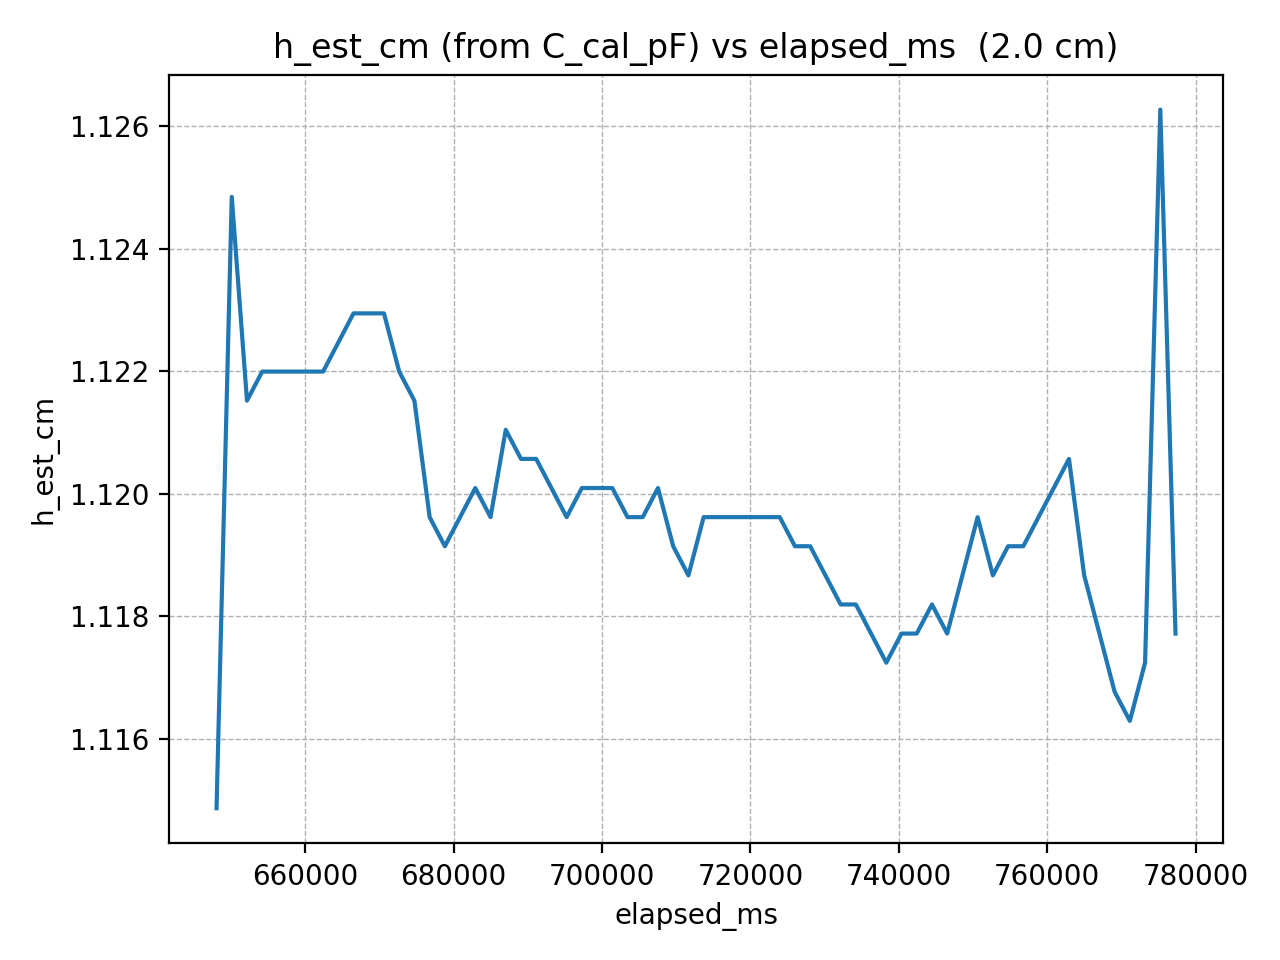

The table this chart was drawn from, first rows:
elapsed_ms, h_est_cm
648065, 1.115
650116, 1.125
652167, 1.122
654218, 1.122
656269, 1.122
658320, 1.122
660371, 1.122
662422, 1.122
664473, 1.122
666524, 1.123
668575, 1.123
670626, 1.123
672677, 1.122
674728, 1.122
676779, 1.12
678830, 1.119
680881, 1.12
682932, 1.12
684983, 1.12
687034, 1.121
689085, 1.121
691136, 1.121
693187, 1.12
695238, 1.12
697289, 1.12
699340, 1.12
701391, 1.12
703442, 1.12
705493, 1.12
707544, 1.12
709595, 1.119
711646, 1.119
713697, 1.12
715748, 1.12
717799, 1.12
719850, 1.12
721901, 1.12
723952, 1.12
726003, 1.119
728054, 1.119
730105, 1.119
732156, 1.118
734207, 1.118
736258, 1.118
738309, 1.117
740360, 1.118
742411, 1.118
744462, 1.118
746513, 1.118
748564, 1.119
750615, 1.12
752666, 1.119
754717, 1.119
756768, 1.119
758819, 1.12
760870, 1.12
762921, 1.121
764972, 1.119
767023, 1.118
769074, 1.117
... 4 more rows
